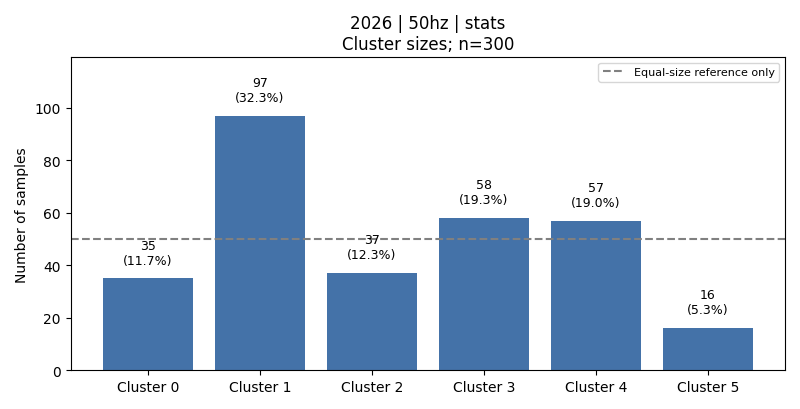

The data file committed next to this chart (first rows):
cluster, count, fraction, dominant_activity, dominant_activity_fraction
0, 35, 0.1167, 3, 0.9429
1, 97, 0.3233, 5, 0.5155
2, 37, 0.1233, 6, 1.0
3, 58, 0.1933, 1, 0.3793
4, 57, 0.19, 1, 0.4912
5, 16, 0.05333, 6, 0.8125
